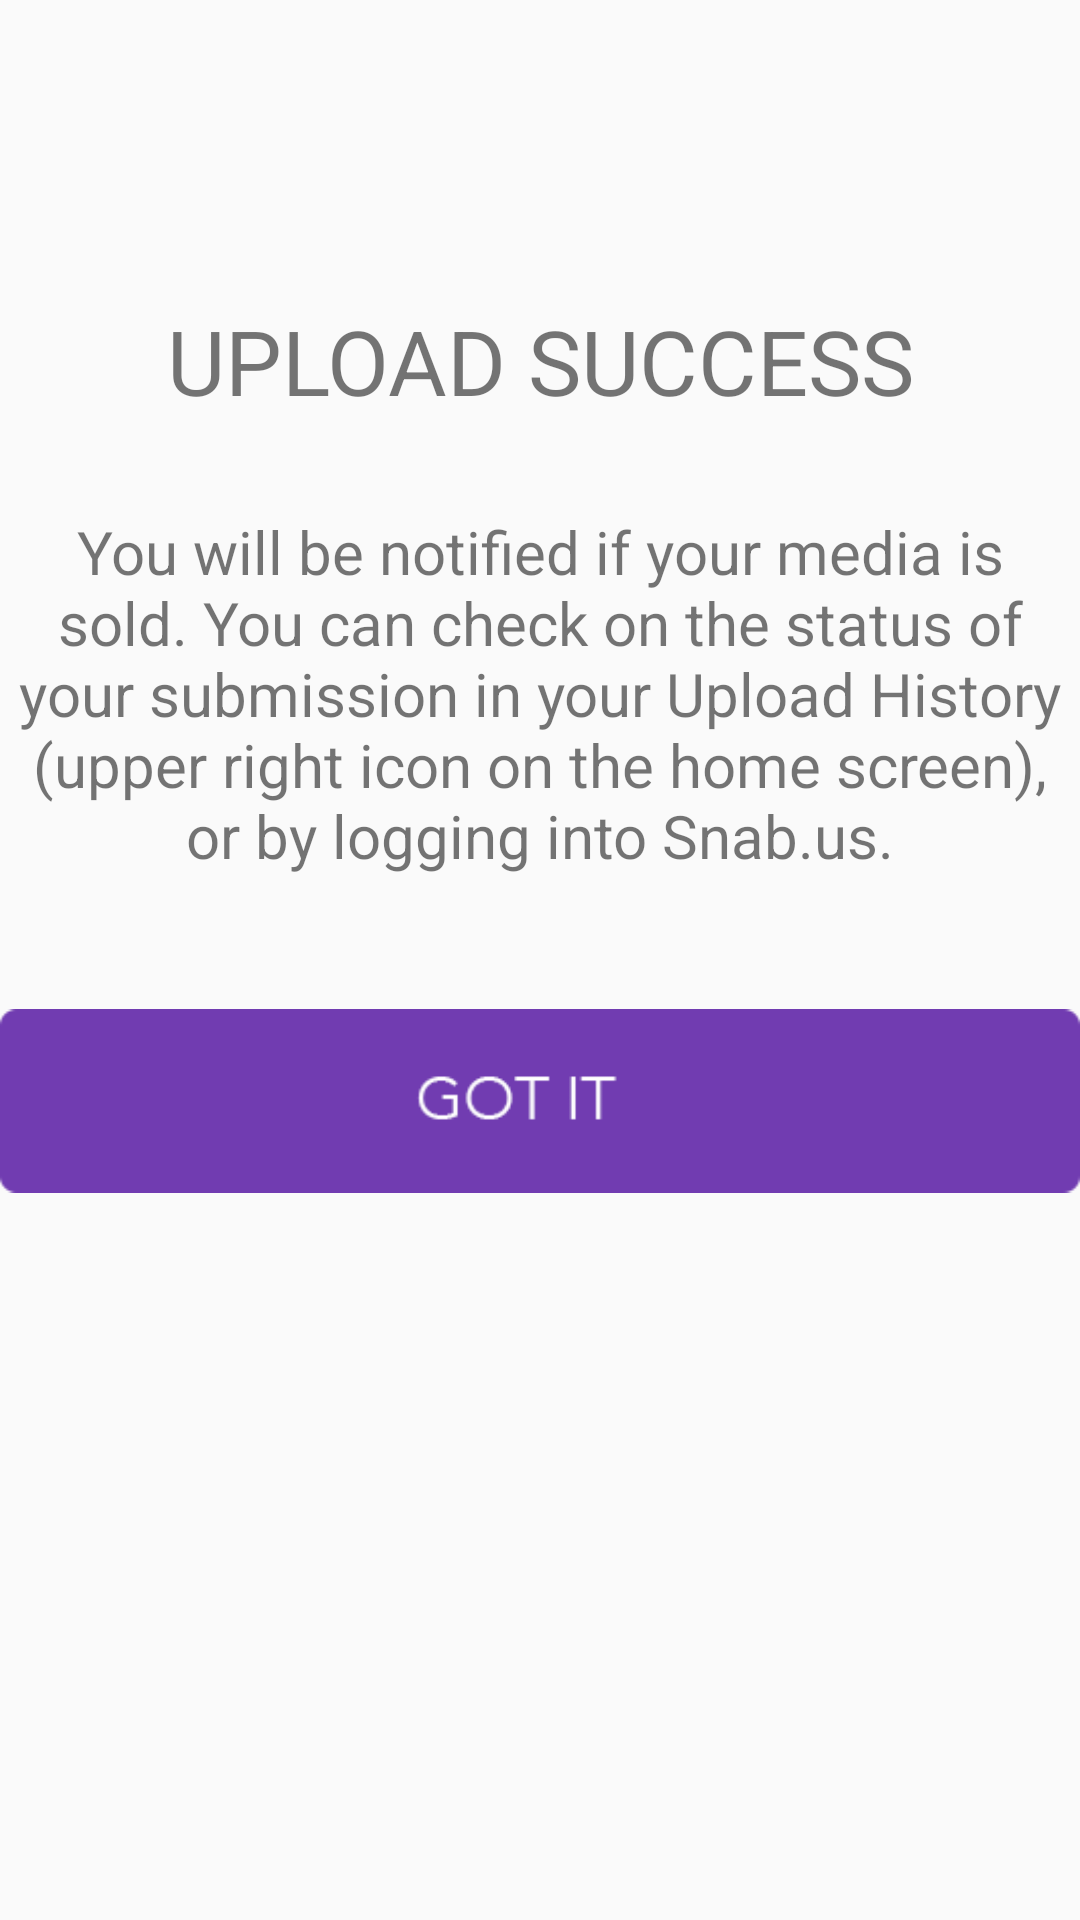

Reconstruct the res/layout file that produces this screen, plus the resources it refers to.
<!-- AndroidManifest.xml: application theme AppTheme -->
<!-- res/layout/activity_upload_success.xml -->
<?xml version="1.0" encoding="utf-8"?>
<LinearLayout xmlns:android="http://schemas.android.com/apk/res/android"
    android:layout_width="match_parent"
    android:layout_height="match_parent"
    android:orientation="vertical" >

    <TextView
        android:layout_width="match_parent"
        android:layout_height="wrap_content"
        android:text="@string/uploadSuccess"
        android:gravity="center_horizontal"
        android:layout_marginTop="100dp"
        android:textSize="30dp" />

    <TextView
        android:layout_width="match_parent"
        android:layout_height="wrap_content"
        android:text="@string/upload_success_text"
        android:gravity="center_horizontal"
        android:layout_marginTop="30dp"
        android:textSize="20dp" />

    <ImageView
        android:layout_width="match_parent"
        android:layout_height="wrap_content"
        android:layout_marginTop="30dp"
        android:src="@drawable/gotit"
        />
</LinearLayout>
<!-- resources referenced by this layout -->
<resources>
  <!-- drawable gotit: png bitmap (drawable, 1036 bytes) -->
  <string name="uploadSuccess">UPLOAD SUCCESS</string>
  <string name="upload_success_text">You will be notified if your media is sold.  You can check on the status
          of your submission in your Upload History (upper right icon on the home screen), or by logging into Snab.us.</string>
  <style name="AppTheme" parent="Theme.AppCompat.Light.DarkActionBar">
          
          <item name="colorPrimary">@color/colorPrimary</item>
          <item name="colorPrimaryDark">@color/colorPrimaryDark</item>
          <item name="colorAccent">@color/colorAccent</item>
      </style>
  <!-- not gathered from this repository: default colours our renderer supplied (Android Studio template values) -->
  <color name="colorPrimary">#FF6200EE</color>
  <color name="colorPrimaryDark">#FF3700B3</color>
  <color name="colorAccent">#FF03DAC5</color>
</resources>
